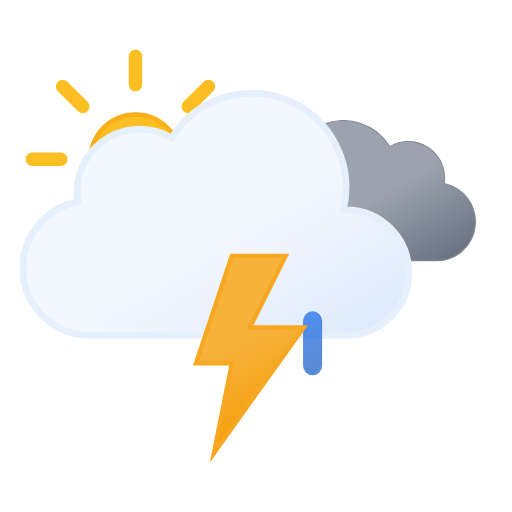
t = 0.00 s
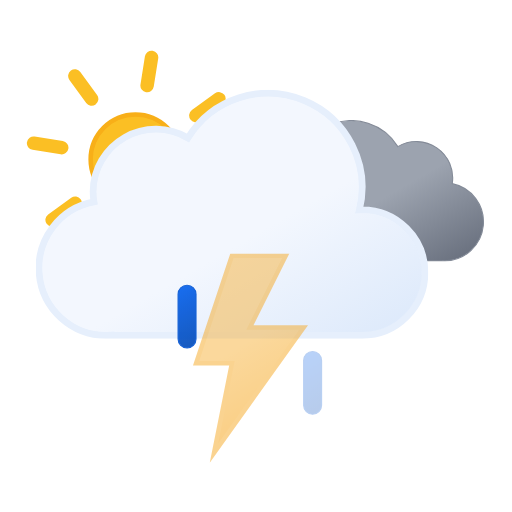
t = 1.20 s
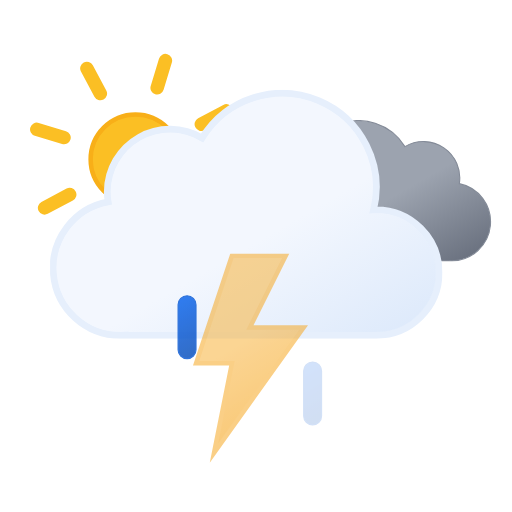
t = 2.25 s
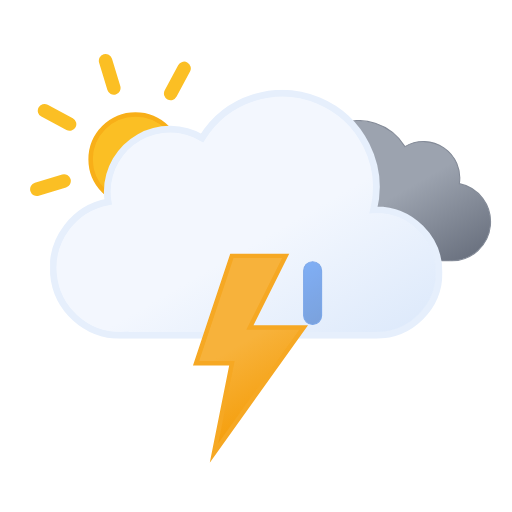
t = 3.75 s
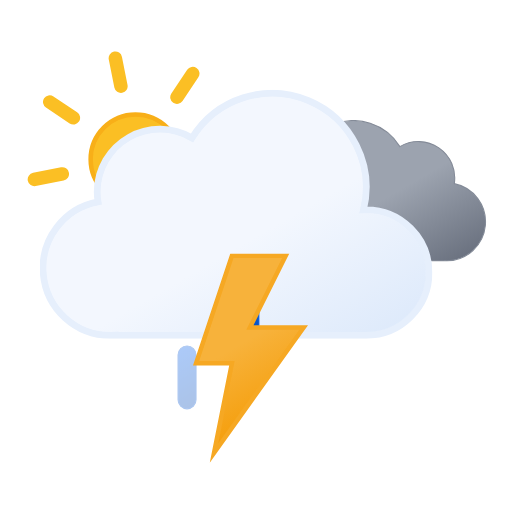
t = 4.50 s
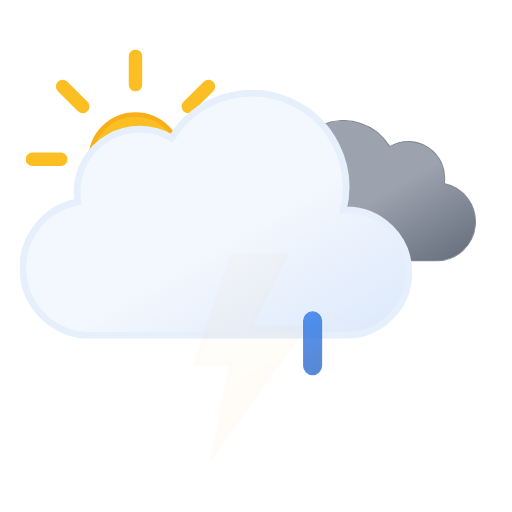
t = 6.00 s

The animated SVG that drew these frames (rendered in a browser with its animation timeline set to each time). Animation: 10 SMIL elements (animate=4,animateTransform=6); one cycle of 6.00 s, repeats indefinitely.

<svg xmlns="http://www.w3.org/2000/svg" xmlns:xlink="http://www.w3.org/1999/xlink" viewBox="33.167 64.917 456.667 456.667"><defs><linearGradient id="a" x1="99.5" x2="232.6" y1="30.7" y2="261.4" gradientUnits="userSpaceOnUse"><stop offset="0" stop-color="#f3f7fe"/><stop offset=".5" stop-color="#f3f7fe"/><stop offset="1" stop-color="#deeafb"/></linearGradient><linearGradient id="b" x1="52.7" x2="133.4" y1="9.6" y2="149.3" gradientUnits="userSpaceOnUse"><stop offset="0" stop-color="#9ca3af"/><stop offset=".5" stop-color="#9ca3af"/><stop offset="1" stop-color="#6b7280"/></linearGradient><linearGradient id="c" x1="8.7" x2="80.9" y1="17.1" y2="142.1" gradientUnits="userSpaceOnUse"><stop offset="0" stop-color="#f7b23b"/><stop offset=".5" stop-color="#f7b23b"/><stop offset="1" stop-color="#f59e0b"/></linearGradient><linearGradient id="d" x1="1381.3" x2="1399.5" y1="-1144.7" y2="-1097.4" gradientTransform="rotate(-9 8002.567 8233.063)" gradientUnits="userSpaceOnUse"><stop offset="0" stop-color="#0b65ed"/><stop offset=".5" stop-color="#0a5ad4"/><stop offset="1" stop-color="#0950bc"/></linearGradient><linearGradient xlink:href="#d" id="e" x1="1436.7" x2="1454.9" y1="-1137" y2="-1089.7" gradientTransform="rotate(-9 8009.537 8233.037)"/><linearGradient xlink:href="#d" id="f" x1="1492.1" x2="1510.3" y1="-1129.3" y2="-1082.1" gradientTransform="rotate(-9 8016.566 8233.078)"/><linearGradient id="g" x1="78" x2="118" y1="63.4" y2="132.7" gradientUnits="userSpaceOnUse"><stop offset="0" stop-color="#fbbf24"/><stop offset=".5" stop-color="#fbbf24"/><stop offset="1" stop-color="#f59e0b"/></linearGradient><symbol id="i" viewBox="0 0 196 196"><circle cx="98" cy="98" r="40" fill="url(#g)" stroke="#f8af18" stroke-miterlimit="10" stroke-width="4"/><path fill="none" stroke="#fbbf24" stroke-linecap="round" stroke-miterlimit="10" stroke-width="12" d="M98 31.4V6m0 184v-25.4M145.1 51l18-17.9M33 163l18-17.9M51 51 33 33m130.1 130.1-18-18M6 98h25.4M190 98h-25.4"><animateTransform additive="sum" attributeName="transform" dur="6s" repeatCount="indefinite" type="rotate" values="0 98 98; 45 98 98"/></path></symbol><symbol id="k" viewBox="0 0 200.3 126.1"><path fill="url(#b)" stroke="#848b98" stroke-miterlimit="10" d="M.5 93.2a32.4 32.4 0 0032.4 32.4h129.8v-.1l2.3.1a34.8 34.8 0 006.5-68.9 32.4 32.4 0 00-48.5-33 48.6 48.6 0 00-88.6 37.1h-1.5A32.4 32.4 0 00.5 93.1Z"/></symbol><symbol id="l" viewBox="0 0 350 222"><path fill="url(#a)" stroke="#e6effc" stroke-miterlimit="10" stroke-width="6" d="m291 107-2.5.1A83.9 83.9 0 00135.6 43 56 56 0 0051 91a56.6 56.6 0 00.8 9A60 60 0 0063 219l4-.2v.2h224a56 56 0 000-112Z"/></symbol><symbol id="j" overflow="visible" viewBox="0 0 398 222"><use xlink:href="#k" width="200.3" height="126.1" transform="translate(198 27)"><animateTransform additive="sum" attributeName="transform" dur="6s" repeatCount="indefinite" type="translate" values="-9 0; 9 0; -9 0"/></use><use xlink:href="#l" width="350" height="222"><animateTransform additive="sum" attributeName="transform" dur="6s" repeatCount="indefinite" type="translate" values="-18 0; 18 0; -18 0"/></use></symbol><symbol id="h" overflow="visible" viewBox="0 0 410.8 258"><use xlink:href="#i" width="196" height="196"/><use xlink:href="#j" width="398" height="222" transform="translate(12.84 36)"/></symbol><symbol id="m" overflow="visible" viewBox="0 0 129 57"><path fill="url(#d)" stroke="#0a5ad4" stroke-miterlimit="10" d="M8.5 56.5a8 8 0 01-8-8v-40a8 8 0 0116 0v40a8 8 0 01-8 8Z" opacity="0"><animateTransform id="x1" additive="sum" attributeName="transform" begin="0s; x1.end+.33s" dur=".67s" type="translate" values="0 -60; 0 60"/><animate id="y1" attributeName="opacity" begin="0s; y1.end+.33s" dur=".67s" keyTimes="0; .25; 1" values="0; 1; 0"/></path><path fill="url(#e)" stroke="#0a5ad4" stroke-miterlimit="10" d="M64.5 56.5a8 8 0 01-8-8v-40a8 8 0 0116 0v40a8 8 0 01-8 8Z" opacity="0"><animateTransform id="x2" additive="sum" attributeName="transform" begin=".33s; x2.end+.33s" dur=".67s" type="translate" values="0 -60; 0 60"/><animate id="y2" attributeName="opacity" begin=".33s; y2.end+.33s" dur=".67s" keyTimes="0; .25; 1" values="0; 1; 0"/></path><path fill="url(#f)" stroke="#0a5ad4" stroke-miterlimit="10" d="M120.5 56.5a8 8 0 01-8-8v-40a8 8 0 0116 0v40a8 8 0 01-8 8Z" opacity="0"><animateTransform id="x3" additive="sum" attributeName="transform" begin="-.33s; x3.end+.33s" dur=".67s" type="translate" values="0 -60; 0 60"/><animate id="y3" attributeName="opacity" begin="-.33s; y3.end+.33s" dur=".67s" keyTimes="0; .25; 1" values="0; 1; 0"/></path></symbol><symbol id="n" viewBox="0 0 102.7 186.8"><path fill="url(#c)" stroke="#f6a823" stroke-miterlimit="10" stroke-width="4" d="m34.8 2-32 96h32l-16 80 80-112h-48l32-64h-48z"><animate id="x1" attributeName="opacity" begin="0s; x1.end+.67s" dur="1.33s" keyTimes="0; .38; .5; .63; .75; .86; .94; 1" values="1; 1; 0; 1; 0; 1; 0; 1"/></path></symbol></defs><use xlink:href="#h" width="410.8" height="258" transform="translate(56 109)"/><use xlink:href="#m" width="129" height="57" transform="translate(191.5 343.5)"/><use xlink:href="#n" width="102.7" height="186.7" transform="translate(205.23 291)"/></svg>
